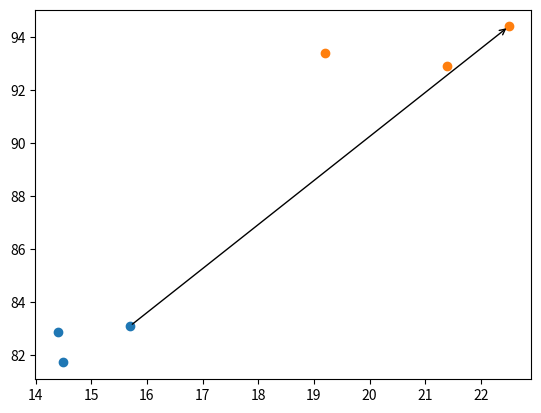

Write the Python code that produced this figure.
import matplotlib.pyplot as plt
import numpy as np

# 创建一些数据
x1 = [15.7, 14.4, 14.5]
y1 = [83.1, 82.86, 81.72]

x2 = [22.5, 19.2, 21.4]
y2 = [94.41, 93.41, 92.91]


# 选择两个点
point1 = (x1[0], y1[0])
point2 = (x2[0], y2[0])

# 创建一个新的图形
plt.figure()

# 绘制散点图
plt.scatter(x1, y1)
plt.scatter(x2, y2)

# 使用annotate添加箭头线
plt.annotate("",
             xy=point2, xycoords='data',
             xytext=point1, textcoords='data',
             arrowprops=dict(arrowstyle="->",
                             connectionstyle="arc3"),
             )

# 显示图形
plt.show()